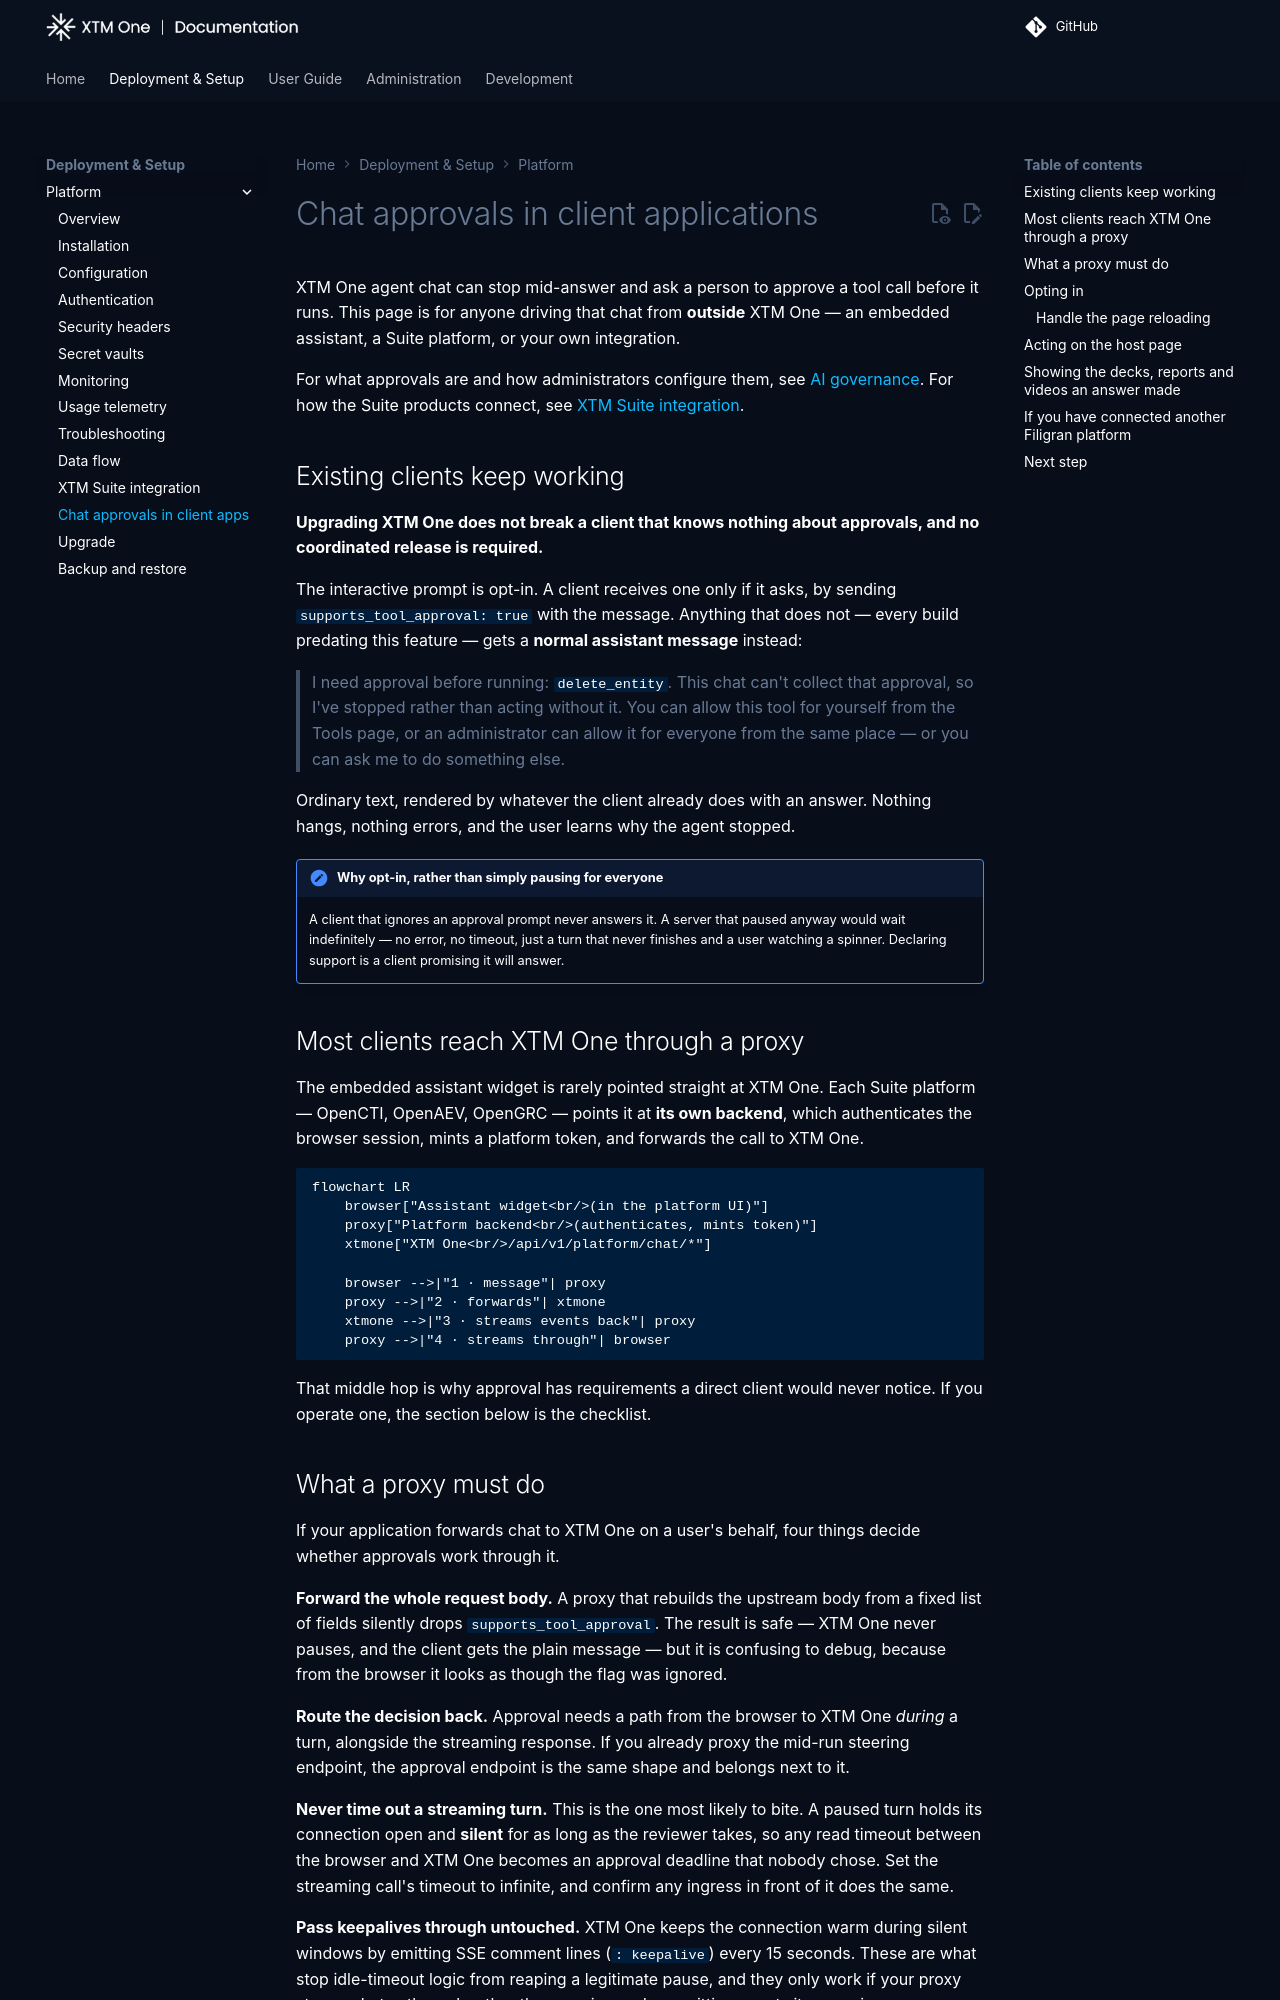

repository: XTM-One-Platform/xtm-one · page: 1.261116.0/deployment/chat-approvals-in-clients/index.html · generator: mkdocs

# Chat approvals in client applications

XTM One agent chat can stop mid-answer and ask a person to approve a tool call before it runs. This page is for anyone driving that chat from **outside** XTM One — an embedded assistant, a Suite platform, or your own integration.

For what approvals are and how administrators configure them, see [AI governance](../administration/ai-governance.md). For how the Suite products connect, see [XTM Suite integration](xtm-suite-integration.md).

## Existing clients keep working

**Upgrading XTM One does not break a client that knows nothing about approvals, and no coordinated release is required.**

The interactive prompt is opt-in. A client receives one only if it asks, by sending `supports_tool_approval: true` with the message. Anything that does not — every build predating this feature — gets a **normal assistant message** instead:

> I need approval before running: `delete_entity`. This chat can't collect that approval, so I've stopped rather than acting without it. You can allow this tool for yourself from the Tools page, or an administrator can allow it for everyone from the same place — or you can ask me to do something else.

Ordinary text, rendered by whatever the client already does with an answer. Nothing hangs, nothing errors, and the user learns why the agent stopped.

!!! note "Why opt-in, rather than simply pausing for everyone"
    A client that ignores an approval prompt never answers it. A server that paused anyway would wait indefinitely — no error, no timeout, just a turn that never finishes and a user watching a spinner. Declaring support is a client promising it will answer.

## Most clients reach XTM One through a proxy

The embedded assistant widget is rarely pointed straight at XTM One. Each Suite platform — OpenCTI, OpenAEV, OpenGRC — points it at **its own backend**, which authenticates the browser session, mints a platform token, and forwards the call to XTM One.

```mermaid
flowchart LR
    browser["Assistant widget<br/>(in the platform UI)"]
    proxy["Platform backend<br/>(authenticates, mints token)"]
    xtmone["XTM One<br/>/api/v1/platform/chat/*"]

    browser -->|"1 · message"| proxy
    proxy -->|"2 · forwards"| xtmone
    xtmone -->|"3 · streams events back"| proxy
    proxy -->|"4 · streams through"| browser
```

That middle hop is why approval has requirements a direct client would never notice. If you operate one, the section below is the checklist.
